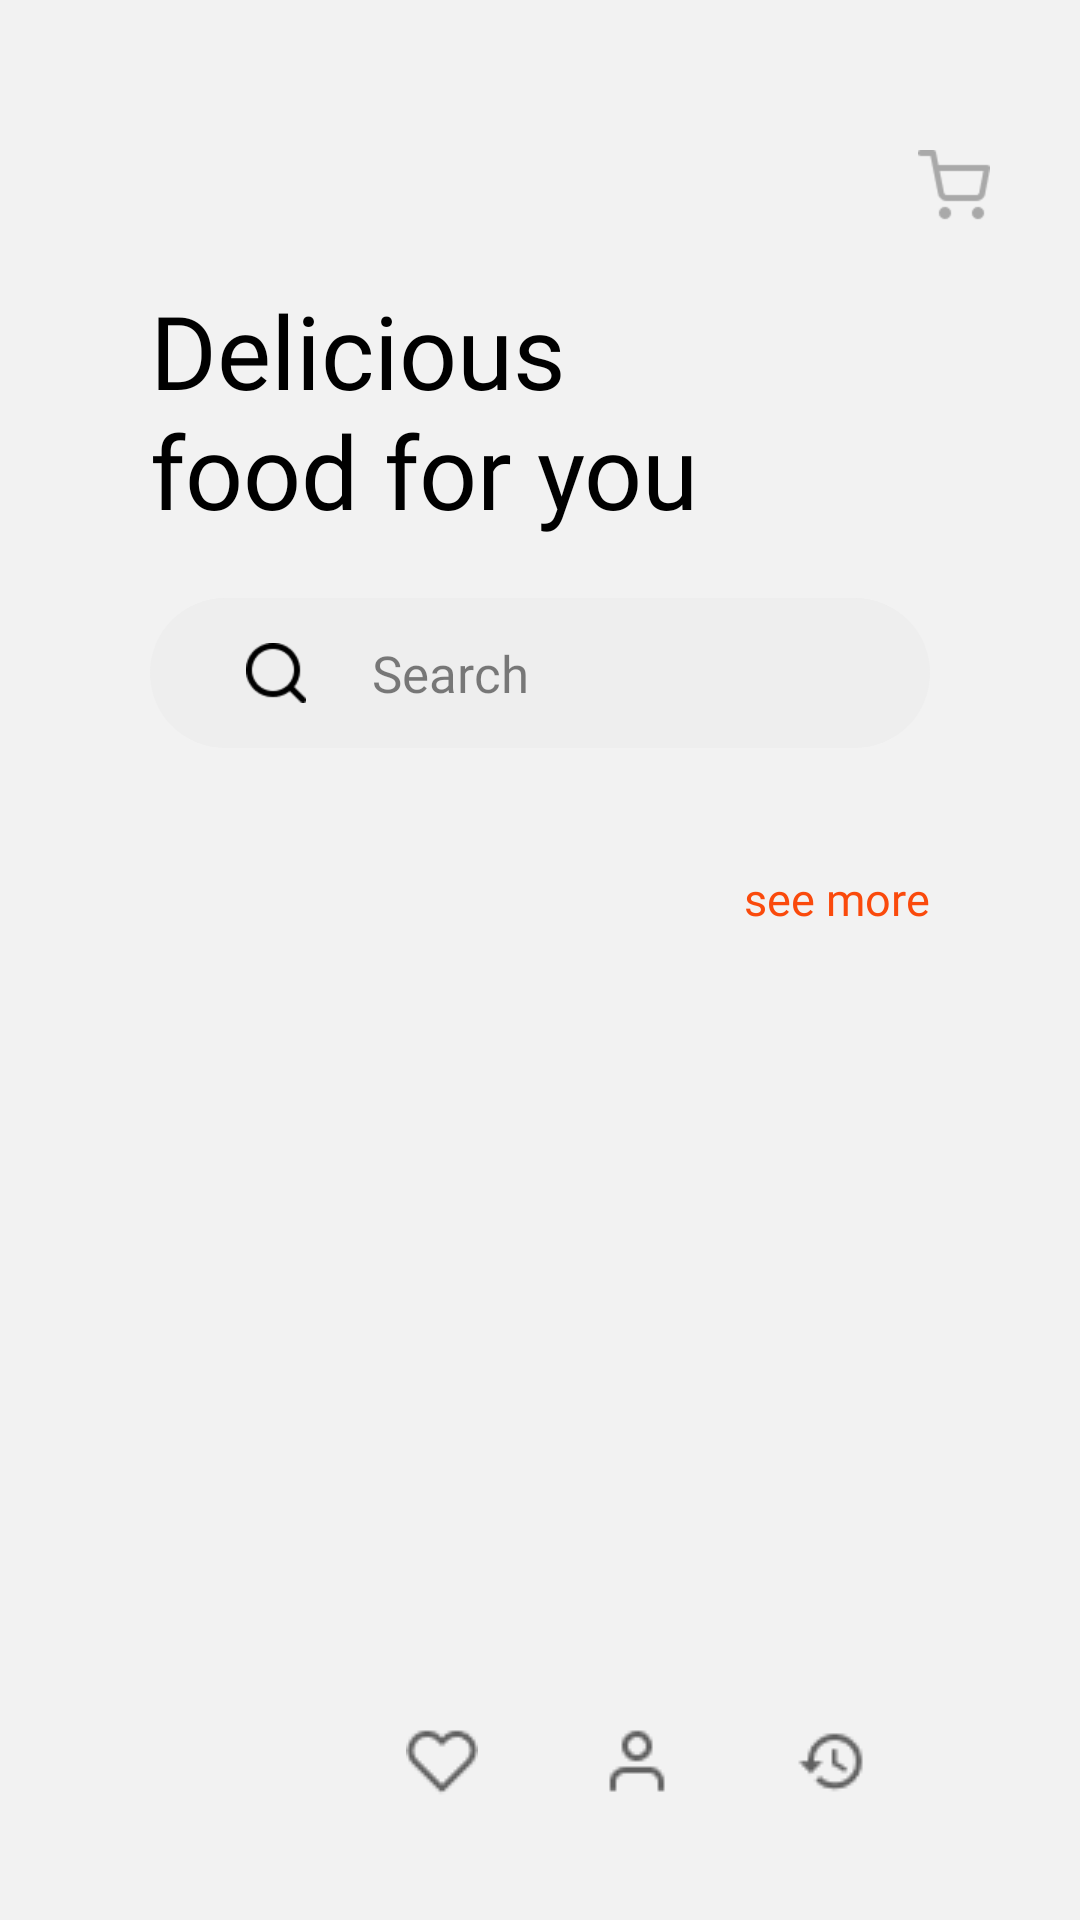

The Android layout XML behind this screen, and the referenced resources:
<!-- AndroidManifest.xml: application theme Theme.Test -->
<!-- res/layout/fragment_home.xml -->
<?xml version="1.0" encoding="utf-8"?>
<FrameLayout xmlns:android="http://schemas.android.com/apk/res/android"
    xmlns:tools="http://schemas.android.com/tools"
    android:layout_width="match_parent"
    android:layout_height="match_parent"
    xmlns:app="http://schemas.android.com/apk/res-auto"
    android:background="#F2F2F2"
    tools:context=".ui.fragment.HomeFragment">

    <LinearLayout
        android:layout_width="match_parent"
        android:layout_height="match_parent"
        android:orientation="vertical"
        android:gravity="bottom">

        <LinearLayout
            android:layout_width="match_parent"
            android:layout_height="0dp"
            android:layout_weight="1"
            android:layout_marginStart="50dp"
            android:layout_marginTop="50dp"
            android:orientation="vertical">

            <LinearLayout
                android:layout_width="match_parent"
                android:layout_height="wrap_content"
                android:orientation="horizontal">

                <ImageView
                    android:id="@+id/btnMenu"
                    android:padding="3dp"
                    android:layout_width="24dp"
                    android:layout_height="24dp"
                    android:scaleType="centerCrop"
                    android:adjustViewBounds="true"
                    android:src="@drawable/menu"/>

                <View
                    android:layout_width="0dp"
                    android:layout_height="match_parent"
                    android:layout_weight="1"/>

                <ImageView
                    android:id="@+id/btnCart"
                    android:layout_width="24dp"
                    android:layout_height="24dp"
                    android:scaleType="centerCrop"
                    android:adjustViewBounds="true"
                    android:layout_marginEnd="30dp"
                    android:src="@drawable/cart"/>

            </LinearLayout>

            <TextView
                android:layout_width="match_parent"
                android:layout_height="wrap_content"
                android:layout_marginTop="20dp"
                android:text="@string/delicious_food_for_you"
                android:textColor="@color/black"
                android:fontFamily="@font/bold"
                android:textSize="34sp"/>

            <LinearLayout
                android:id="@+id/llSearch"
                android:layout_width="match_parent"
                android:layout_height="50dp"
                android:orientation="horizontal"
                android:layout_marginEnd="50dp"
                android:layout_marginTop="20dp"
                android:paddingStart="30dp"
                android:paddingEnd="30dp"
                android:gravity="center_vertical"
                android:background="@drawable/round_e">

                <ImageView
                    android:layout_width="24dp"
                    android:layout_height="24dp"
                    android:src="@drawable/search"
                    android:padding="2dp"
                    android:scaleType="centerCrop"
                    android:adjustViewBounds="true"/>

                <TextView
                    android:layout_width="wrap_content"
                    android:layout_height="wrap_content"
                    android:layout_marginStart="20dp"
                    android:textSize="17sp"
                    android:fontFamily="@font/semi_bold"
                    android:textColor="#80000000"
                    android:text="@string/search"/>

            </LinearLayout>

            <androidx.recyclerview.widget.RecyclerView
                android:id="@+id/rvCategory"
                android:layout_width="match_parent"
                android:layout_height="wrap_content"
                android:layout_marginTop="20dp"
                android:orientation="horizontal"
                tools:itemCount="5"
                tools:listitem="@layout/item_category"
                app:layoutManager="androidx.recyclerview.widget.LinearLayoutManager"/>

            <LinearLayout
                android:layout_width="match_parent"
                android:layout_height="wrap_content"
                android:layout_marginTop="20dp"
                android:layout_marginEnd="50dp"
                android:gravity="end">

                <TextView
                    android:id="@+id/tvSeeMore"
                    android:layout_width="wrap_content"
                    android:layout_height="wrap_content"
                    android:fontFamily="@font/regular"
                    android:text="@string/see_more"
                    android:textSize="15sp"
                    android:textColor="#FA4A0C"/>

            </LinearLayout>

            <androidx.recyclerview.widget.RecyclerView
                android:id="@+id/rvMeals"
                android:layout_width="match_parent"
                android:layout_height="wrap_content"
                android:orientation="horizontal"
                tools:itemCount="5"
                tools:listitem="@layout/item_product"
                app:layoutManager="androidx.recyclerview.widget.LinearLayoutManager"/>

        </LinearLayout>

        <LinearLayout
            android:layout_width="match_parent"
            android:layout_height="wrap_content"
            android:orientation="horizontal"
            android:weightSum="4"
            android:layout_marginStart="50dp"
            android:layout_marginEnd="50dp"
            android:layout_marginBottom="25dp">

            <com.google.android.material.bottomnavigation.BottomNavigationView
                android:id="@+id/bottomNav"
                android:layout_width="match_parent"
                android:layout_height="wrap_content"
                android:background="#F2F2F2"
                app:itemRippleColor="@android:color/transparent"
                app:labelVisibilityMode="unlabeled"
                app:menu="@menu/nav_menu" />

        </LinearLayout>

    </LinearLayout>

</FrameLayout>
<!-- res/layout/item_category.xml (included above) -->
<?xml version="1.0" encoding="utf-8"?>
<LinearLayout xmlns:android="http://schemas.android.com/apk/res/android"
    android:layout_width="wrap_content"
    android:layout_height="wrap_content"
    android:orientation="vertical">

    <TextView
        android:id="@+id/tvName"
        android:layout_width="wrap_content"
        android:layout_height="wrap_content"
        android:text="@string/foods"
        android:layout_marginStart="20dp"
        android:layout_marginTop="10dp"
        android:layout_marginEnd="20dp"
        android:textSize="17sp"
        android:textColor="#9A9A9D"
        android:fontFamily="@font/semi_bold"
        android:textAllCaps="false"/>

    <View
        android:id="@+id/vSelected"
        android:layout_width="match_parent"
        android:layout_height="2dp"
        android:background="#FA4A0C"
        android:layout_margin="10dp"/>

</LinearLayout>
<!-- res/layout/item_product.xml (included above) -->
<?xml version="1.0" encoding="utf-8"?>
<LinearLayout xmlns:android="http://schemas.android.com/apk/res/android"
    android:layout_width="wrap_content"
    android:layout_margin="10dp"
    android:layout_height="wrap_content"
    android:gravity="center"
    xmlns:app="http://schemas.android.com/apk/res-auto">

    <LinearLayout
        android:layout_width="match_parent"
        android:layout_height="match_parent"
        android:orientation="vertical">

        <View
            android:id="@+id/v2"
            android:visibility="gone"
            android:layout_width="200dp"
            android:layout_height="75dp"/>

        <FrameLayout
            android:layout_width="match_parent"
            android:layout_height="match_parent">

            <LinearLayout
                android:layout_width="match_parent"
                android:layout_height="match_parent"
                android:layout_marginTop="50dp"
                android:orientation="vertical"
                android:background="@drawable/shadow_rectangle"
                android:gravity="bottom|center_horizontal">

            </LinearLayout>

            <LinearLayout
                android:layout_width="match_parent"
                android:layout_height="match_parent"
                android:gravity="center"
                android:orientation="vertical">

                <androidx.cardview.widget.CardView
                    android:layout_width="wrap_content"
                    android:layout_height="wrap_content"
                    app:cardCornerRadius="75dp"
                    app:cardElevation="10dp">

                    <com.google.android.material.imageview.ShapeableImageView
                        android:id="@+id/ivImage"
                        android:layout_width="125dp"
                        android:layout_height="125dp"
                        app:shapeAppearanceOverlay="@style/circle"
                        android:scaleType="centerCrop"
                        android:adjustViewBounds="true"
                        android:src="@drawable/meal"/>

                </androidx.cardview.widget.CardView>

                <TextView
                    android:id="@+id/tvName"
                    android:layout_width="125dp"
                    android:layout_height="wrap_content"
                    android:textAllCaps="false"
                    android:textColor="@color/black"
                    android:textSize="22sp"
                    android:text="@string/veggie_ntomato_mix"
                    android:gravity="center"
                    android:fontFamily="@font/semi_bold"
                    android:layout_marginTop="20dp"
                    android:layout_marginStart="30dp"
                    android:layout_marginEnd="30dp"/>

                <TextView
                    android:id="@+id/tvPrice"
                    android:layout_width="wrap_content"
                    android:layout_height="wrap_content"
                    android:textAllCaps="false"
                    android:textColor="#FA4A0C"
                    android:layout_marginTop="10dp"
                    android:layout_marginBottom="15dp"
                    android:textSize="17sp"
                    android:text="@string/n1_900"
                    android:gravity="center"
                    android:fontFamily="@font/bold" />

            </LinearLayout>


        </FrameLayout>

    </LinearLayout>

</LinearLayout>
<!-- resources referenced by this layout -->
<resources>
  <!-- drawable cart: png bitmap (drawable, 480 bytes) -->
  <!-- drawable meal: png bitmap (drawable, 160436 bytes) -->
  <!-- drawable round_e (drawable) -->
  <?xml version="1.0" encoding="utf-8"?>
  <selector xmlns:android="http://schemas.android.com/apk/res/android">
  
      <item>
          <shape android:shape="rectangle">
              <solid android:color="#EEEEEE"/>
              <corners android:radius="100dp"/>
          </shape>
      </item>
  
  </selector>
  <!-- drawable search: png bitmap (drawable, 616 bytes) -->
  <!-- drawable shadow_rectangle (drawable) -->
  <?xml version="1.0" encoding="utf-8"?>
  <layer-list xmlns:android="http://schemas.android.com/apk/res/android">
      <item>
          <shape android:shape="rectangle">
              <corners android:radius="20dp"/>
              <solid android:color="#F9F9F0"/>
          </shape>
      </item>
      <item android:right="1dp" android:left="1dp" android:bottom="5dp" android:top="0dp">
          <shape
              android:shape="rectangle">
              <corners android:radius="20dp"/>
              <solid android:color="@color/white"/>
          </shape>
      </item>
  </layer-list>
  <string name="delicious_food_for_you">Delicious\nfood for you</string>
  <string name="foods">Foods</string>
  <string name="n1_900">N1,900</string>
  <string name="search">Search</string>
  <string name="see_more">see more</string>
  <string name="veggie_ntomato_mix">Veggie tomato mix</string>
  <style name="circle">
          <item name="cornerSize">50%</item>
      </style>
  <style name="Theme.Test" parent="Theme.MaterialComponents.DayNight.NoActionBar">
          
          <item name="colorPrimary">#FF4B3A</item>
          <item name="colorPrimaryVariant">#FF4B3A</item>
          <item name="colorOnPrimary">@color/white</item>
          
          <item name="colorSecondary">#FF4B3A</item>
          <item name="colorSecondaryVariant">#FF4B3A</item>
          <item name="colorOnSecondary">@color/black</item>
          <item name="android:colorAccent">#FF4B3A</item>
          
          <item name="android:statusBarColor" tools:targetApi="l">?attr/colorPrimaryVariant</item>
          
      </style>
  <!-- not gathered from this repository: default colours our renderer supplied (Android Studio template values) -->
  <color name="black">#FF000000</color>
  <color name="white">#FFFFFFFF</color>
</resources>
